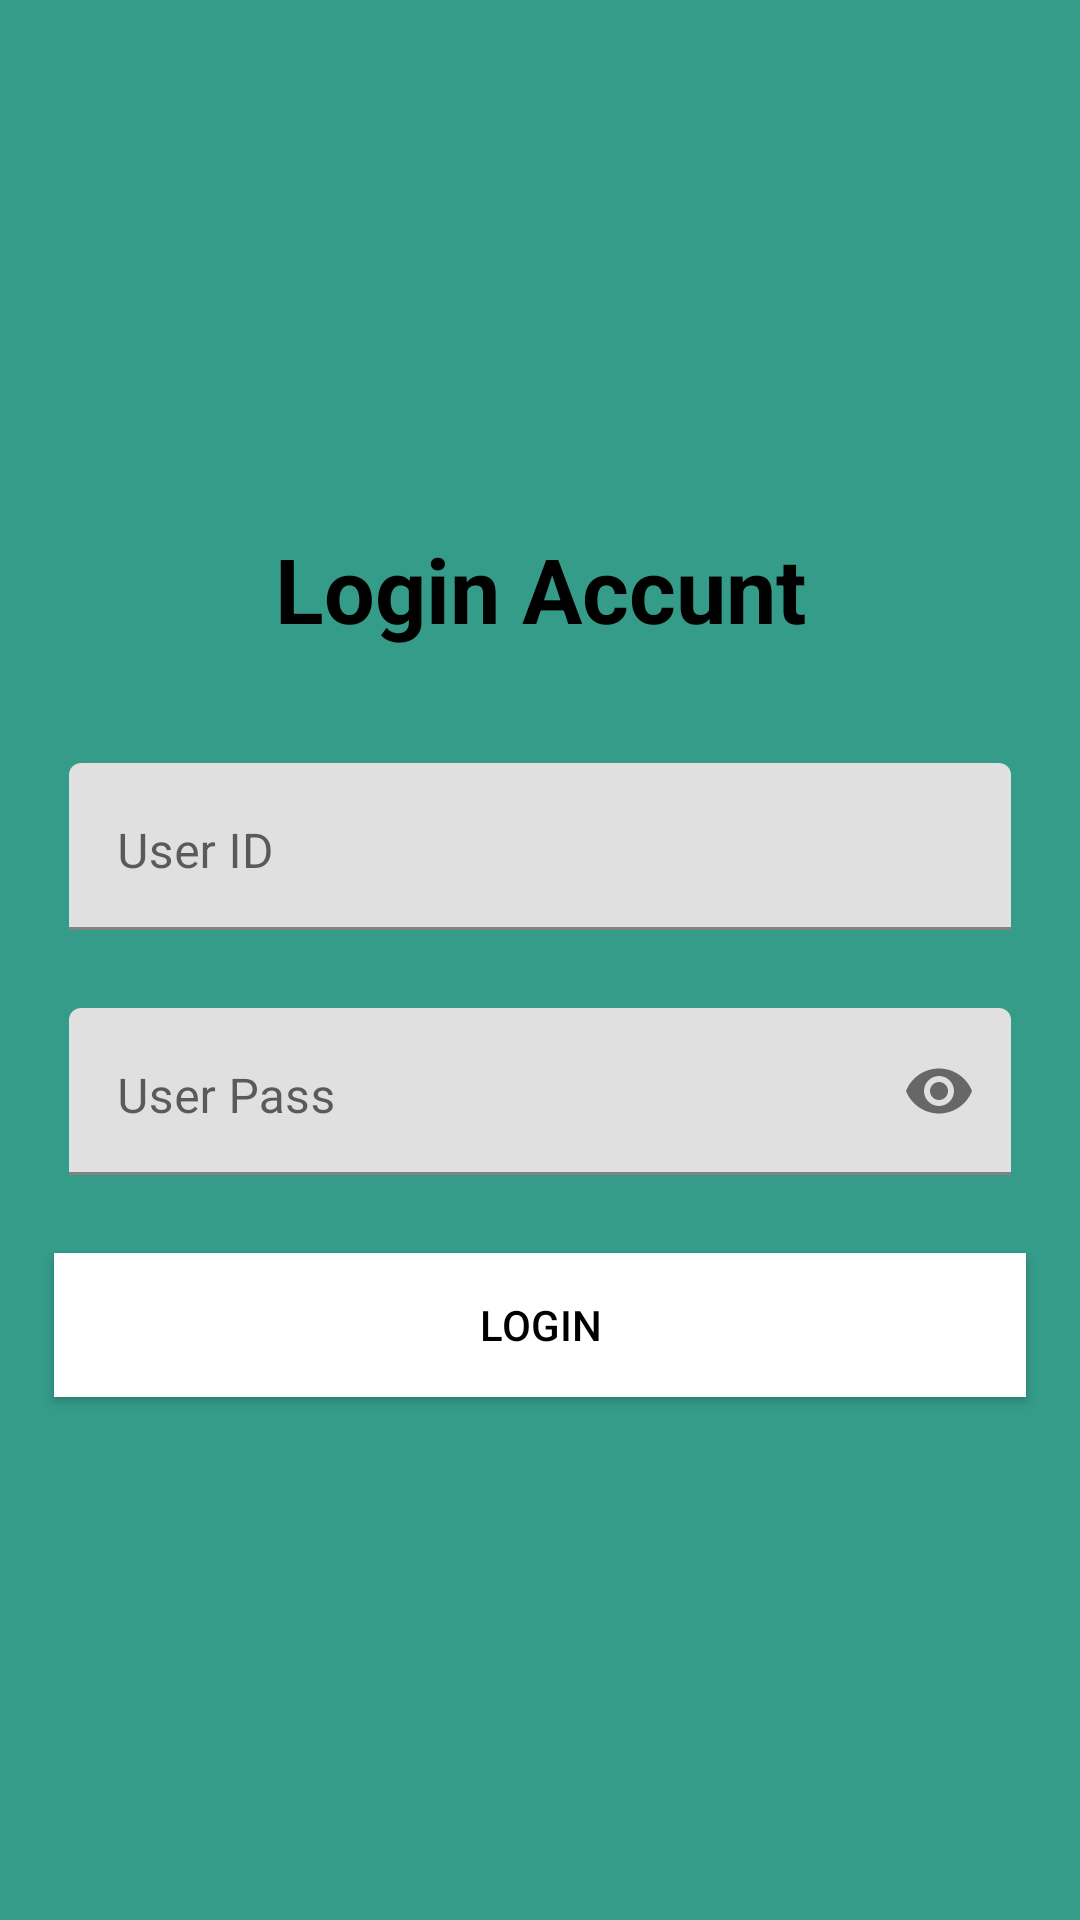

Layout XML and referenced resources for this Android screen:
<!-- AndroidManifest.xml: application theme Theme.SaiWaterSuppliers -->
<!-- res/layout/activity_login.xml -->
<?xml version="1.0" encoding="utf-8"?>
<LinearLayout xmlns:android="http://schemas.android.com/apk/res/android"
    xmlns:tools="http://schemas.android.com/tools"
    android:layout_width="match_parent"
    android:layout_height="match_parent"
    xmlns:app="http://schemas.android.com/apk/res-auto"
    android:orientation="vertical"
    android:gravity="center"
    android:background="@color/colorPrimaryDark"
    android:layout_gravity="center"
    tools:context=".Ui.Activity.Login">


    <TextView
        android:layout_width="match_parent"
        android:layout_height="wrap_content"
        android:text="Login Accunt"
        android:textSize="30dp"
        android:layout_gravity="center"
        android:layout_margin="20dp"
        android:gravity="center"
        android:textStyle="bold"
        android:textColor="@color/black"
        />




    <LinearLayout
        android:layout_width="match_parent"
        android:layout_height="wrap_content"
        android:layout_margin="8dp">

        <com.google.android.material.textfield.TextInputLayout
            android:layout_width="match_parent"
            android:layout_height="wrap_content"
            android:layout_gravity="center">

            <EditText
                android:id="@+id/user_id"
                android:layout_width="match_parent"
                android:layout_height="wrap_content"
                android:layout_gravity="center"
                android:layout_marginLeft="15dp"
                android:layout_marginTop="10dp"
                android:layout_marginRight="15dp"
                android:gravity="left"
                android:hint="User ID" />
        </com.google.android.material.textfield.TextInputLayout>

    </LinearLayout>

    

    <LinearLayout
        android:layout_width="match_parent"
        android:layout_height="wrap_content"
        android:layout_margin="8dp">

        <com.google.android.material.textfield.TextInputLayout
            android:layout_width="match_parent"
            android:layout_height="wrap_content"
            app:passwordToggleEnabled="true"
            android:layout_gravity="center">

            <EditText
                android:id="@+id/user_pass"
                android:layout_width="match_parent"
                android:layout_height="wrap_content"
                android:layout_gravity="center"
                android:layout_marginLeft="15dp"
                android:layout_marginTop="10dp"
                android:layout_marginRight="15dp"
                android:inputType="textPassword"
                android:gravity="left"
                android:hint="User Pass" />
        </com.google.android.material.textfield.TextInputLayout>

    </LinearLayout>

    <LinearLayout
        android:layout_width="match_parent"
        android:layout_height="wrap_content"
        android:layout_gravity="center"
        android:layout_margin="8dp"
        android:layout_marginTop="20dp"
        android:layout_marginBottom="100dp">

        <Button
            android:id="@+id/add_new_driver"
            android:layout_width="match_parent"
            android:layout_height="wrap_content"
            android:layout_gravity="center"
            android:layout_margin="10dp"
            android:background="@color/white"
            android:backgroundTint="@color/white"
            android:textColor="@color/black"
            android:text="Login" />

    </LinearLayout>



</LinearLayout>
<!-- resources referenced by this layout -->
<resources>
  <color name="black">#FF000000</color>
  <color name="colorPrimaryDark">#359C8A</color>
  <color name="white">#FFFFFFFF</color>
  <style name="Theme.SaiWaterSuppliers" parent="Theme.MaterialComponents.Light.DarkActionBar">
          
          <item name="colorPrimary">@color/purple_500</item>
          <item name="colorPrimaryVariant">@color/purple_700</item>
          <item name="colorOnPrimary">@color/white</item>
          
          <item name="colorSecondary">@color/teal_200</item>
          <item name="colorSecondaryVariant">@color/teal_700</item>
          <item name="colorOnSecondary">@color/black</item>
          
          <item name="android:statusBarColor" tools:targetApi="l">?attr/colorPrimaryVariant</item>
          
      </style>
  <color name="purple_500">#359C8A</color>
  <color name="purple_700">#2C554F</color>
  <color name="teal_200">#FF03DAC5</color>
  <color name="teal_700">#FF018786</color>
</resources>
